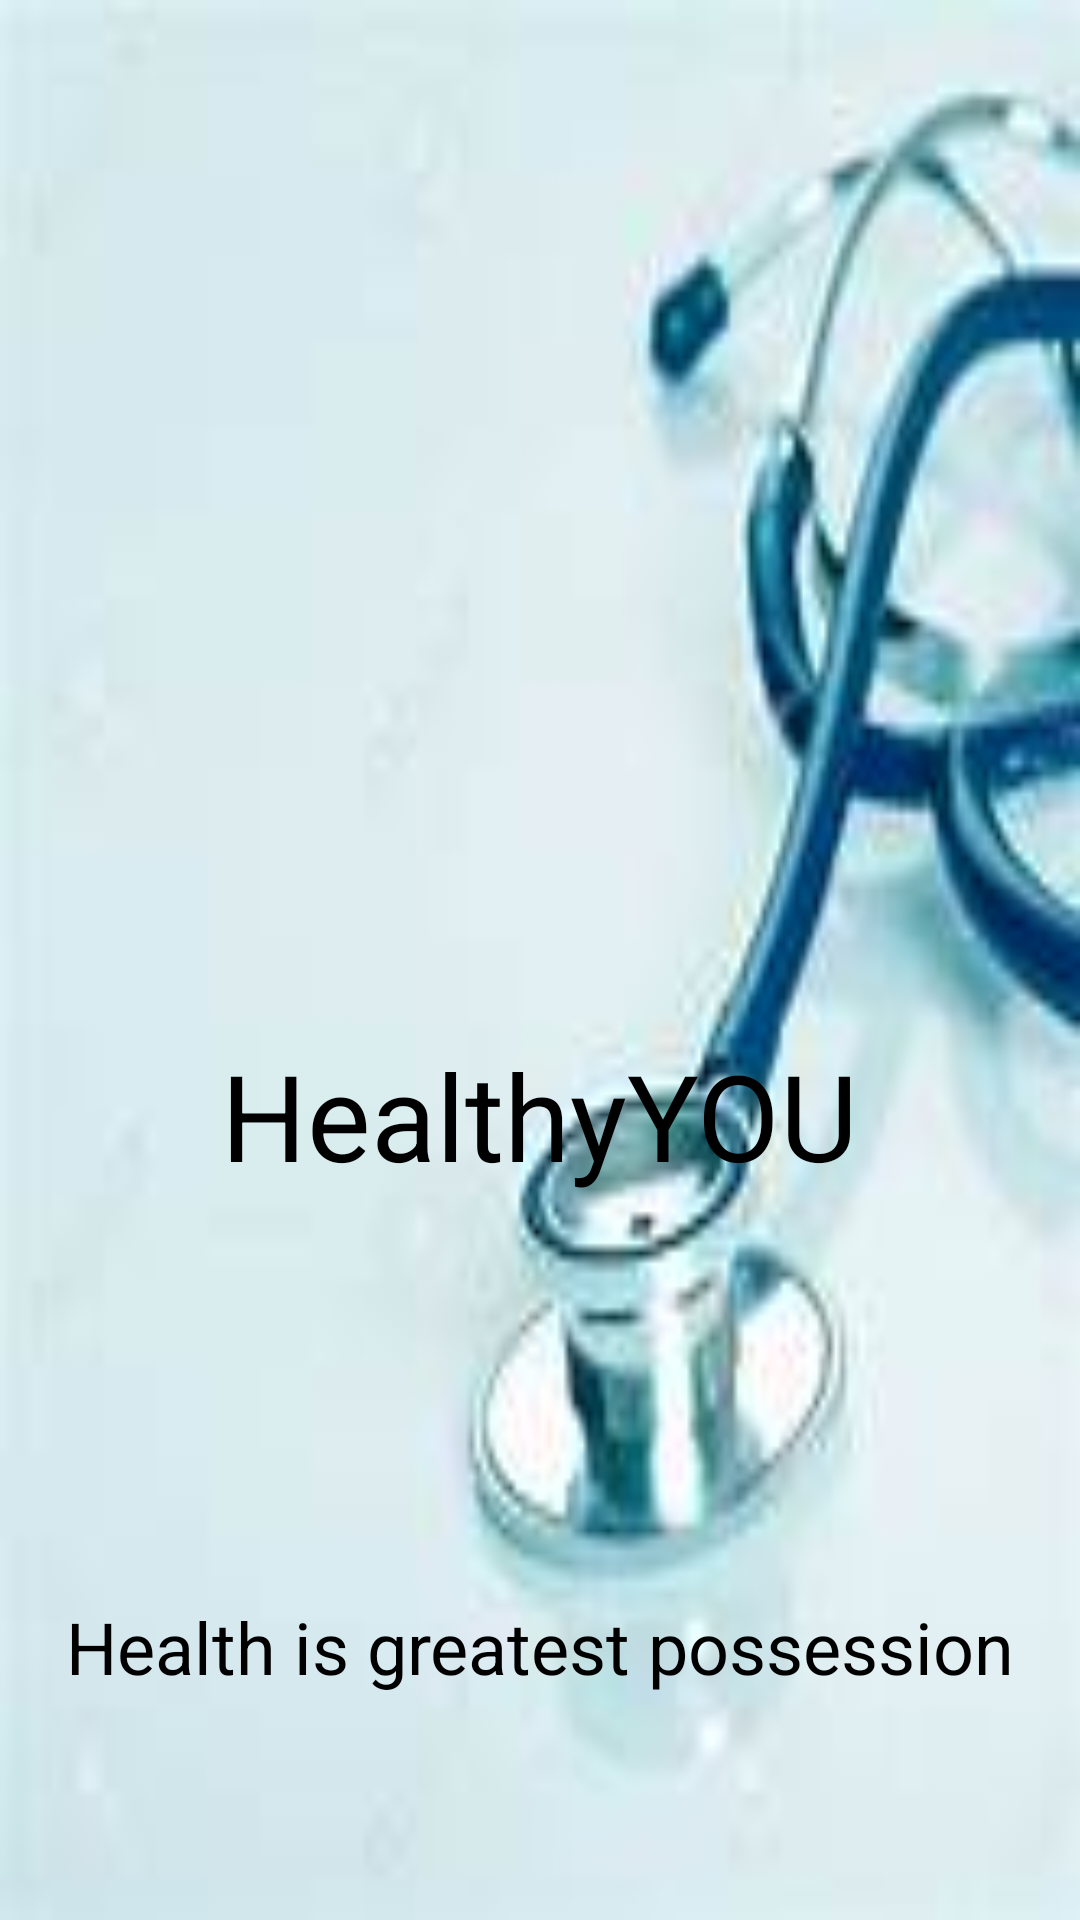

Android layout source for this screen:
<!-- AndroidManifest.xml: application theme Theme.HealtcareApp -->
<!-- res/layout/activity_main.xml -->
<?xml version="1.0" encoding="utf-8"?>
<LinearLayout
    xmlns:tools="http://schemas.android.com/tools"
    xmlns:app="http://schemas.android.com/apk/res-auto"
    xmlns:android="http://schemas.android.com/apk/res/android"
    android:layout_width="match_parent"
    android:layout_height="match_parent"
    android:orientation="vertical"
   android:gravity="center"
    android:background="@drawable/spalash_screen"
    android:padding="20dp">

    <ImageView
        android:layout_width="221dp"
        android:layout_height="176dp"
        android:layout_marginTop="100dp"
        android:src="@drawable/health_icon" />

    <TextView
        android:layout_width="319dp"
        android:layout_height="87dp"
        android:layout_marginTop="10dp"
        android:gravity="center"
        android:text="HealthyYOU"

        android:textColor="@color/black"
        android:textSize="40dp" />

    <TextView
        android:layout_width="421dp"
        android:layout_height="87dp"
        android:layout_marginTop="90dp"
        android:layout_marginBottom="5dp"
        android:gravity="center"
        android:text="Health is greatest possession"
        android:textColor="@color/black"
        android:textSize="24dp" />

</LinearLayout>
<!-- resources referenced by this layout -->
<resources>
  <!-- drawable spalash_screen: png bitmap (drawable, 4013 bytes) -->
  <style name="Theme.HealtcareApp" parent="Base.Theme.HealtcareApp" />
  <style name="Base.Theme.HealtcareApp" parent="Theme.AppCompat.Light.NoActionBar">
          
          
      </style>
  <!-- not gathered from this repository: default colours our renderer supplied (Android Studio template values) -->
  <color name="black">#FF000000</color>
</resources>
